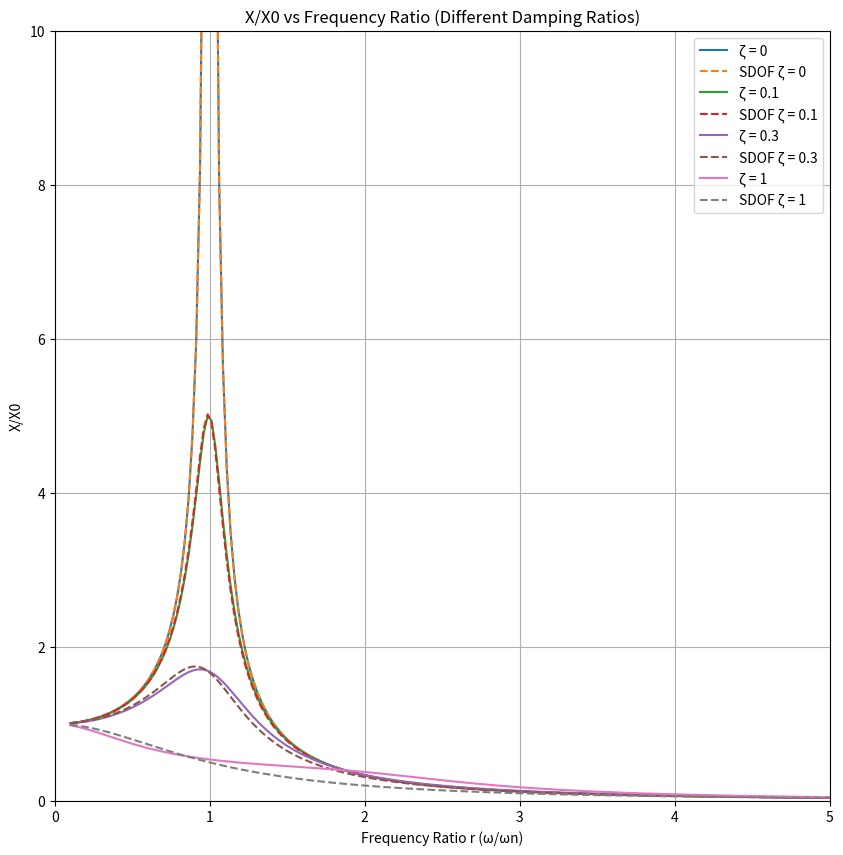
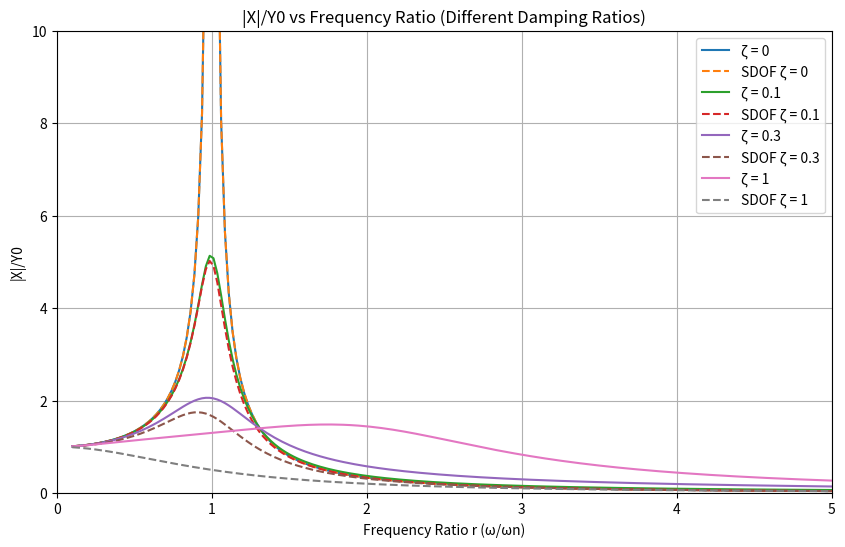

Reproduce these figures in Python, in order.
import numpy as np
import matplotlib.pyplot as plt

# 定义函数
def delta_omega(r, zeta, N):
    """计算 Delta(omega)"""
    return np.sqrt((1 - r**2)**2 + (2 * zeta * r * (1 + 1/N - r**2 / N))**2)

def X_X0(r, zeta, N):
    """计算 X/X0"""
    delta = delta_omega(r, zeta, N)
    return (1 / delta) * np.sqrt(1 + (2 * zeta * r / N)**2)

def absX_Y0(r, zeta, N):
    """计算 |X|/Y0"""
    delta = delta_omega(r, zeta, N)
    return (1 / delta) * np.sqrt(1 + (2 * zeta *  (1 + 1/N) * r)**2)

def damped_sDOF(r, zeta):
    """有阻尼单自由度系统的幅频响应"""
    return 1 / np.sqrt((1 - r**2)**2 + (2 * zeta * r)**2)

# 参数设置
N = 5  # 可以修改 N 值
zeta_values = [0, 0.1, 0.3,1]  # 阻尼比
r_values = np.linspace(0.1, 5, 200)  # 频率比范围

# 绘图：X/X0 随频率比变化
plt.figure(figsize=(10, 10))
for zeta in zeta_values:
    X_X0_values = X_X0(r_values, zeta, N)
    plt.plot(r_values, X_X0_values, label=f'ζ = {zeta}')
    sDOF_values = damped_sDOF(r_values, zeta)
    plt.plot(r_values, sDOF_values, label=f'SDOF ζ = {zeta}', linestyle='--') # 用虚线区分

plt.xlabel('Frequency Ratio r (ω/ωn)') # 横坐标：频率比
plt.ylabel('X/X0')
plt.title('X/X0 vs Frequency Ratio (Different Damping Ratios)')
plt.grid(True)
plt.legend()
plt.xlim(0, 5)  # 设置 x 轴范围
plt.ylim(0, 10)  # 设置 y 轴范围
plt.show()

# 绘图：|X|/Y0 随频率比变化
plt.figure(figsize=(10, 6))
for zeta in zeta_values:
    absX_Y0_values = absX_Y0(r_values, zeta, N)
    plt.plot(r_values, absX_Y0_values, label=f'ζ = {zeta}')
    sDOF_values = damped_sDOF(r_values, zeta)
    plt.plot(r_values, sDOF_values, label=f'SDOF ζ = {zeta}', linestyle='--') # 用虚线区分

plt.xlabel('Frequency Ratio r (ω/ωn)') # 横坐标：频率比
plt.ylabel('|X|/Y0')
plt.title('|X|/Y0 vs Frequency Ratio (Different Damping Ratios)')
plt.grid(True)
plt.legend()
plt.xlim(0, 5)  # 设置 x 轴范围
plt.ylim(0, 10)  # 设置 y 轴范围
plt.show()
